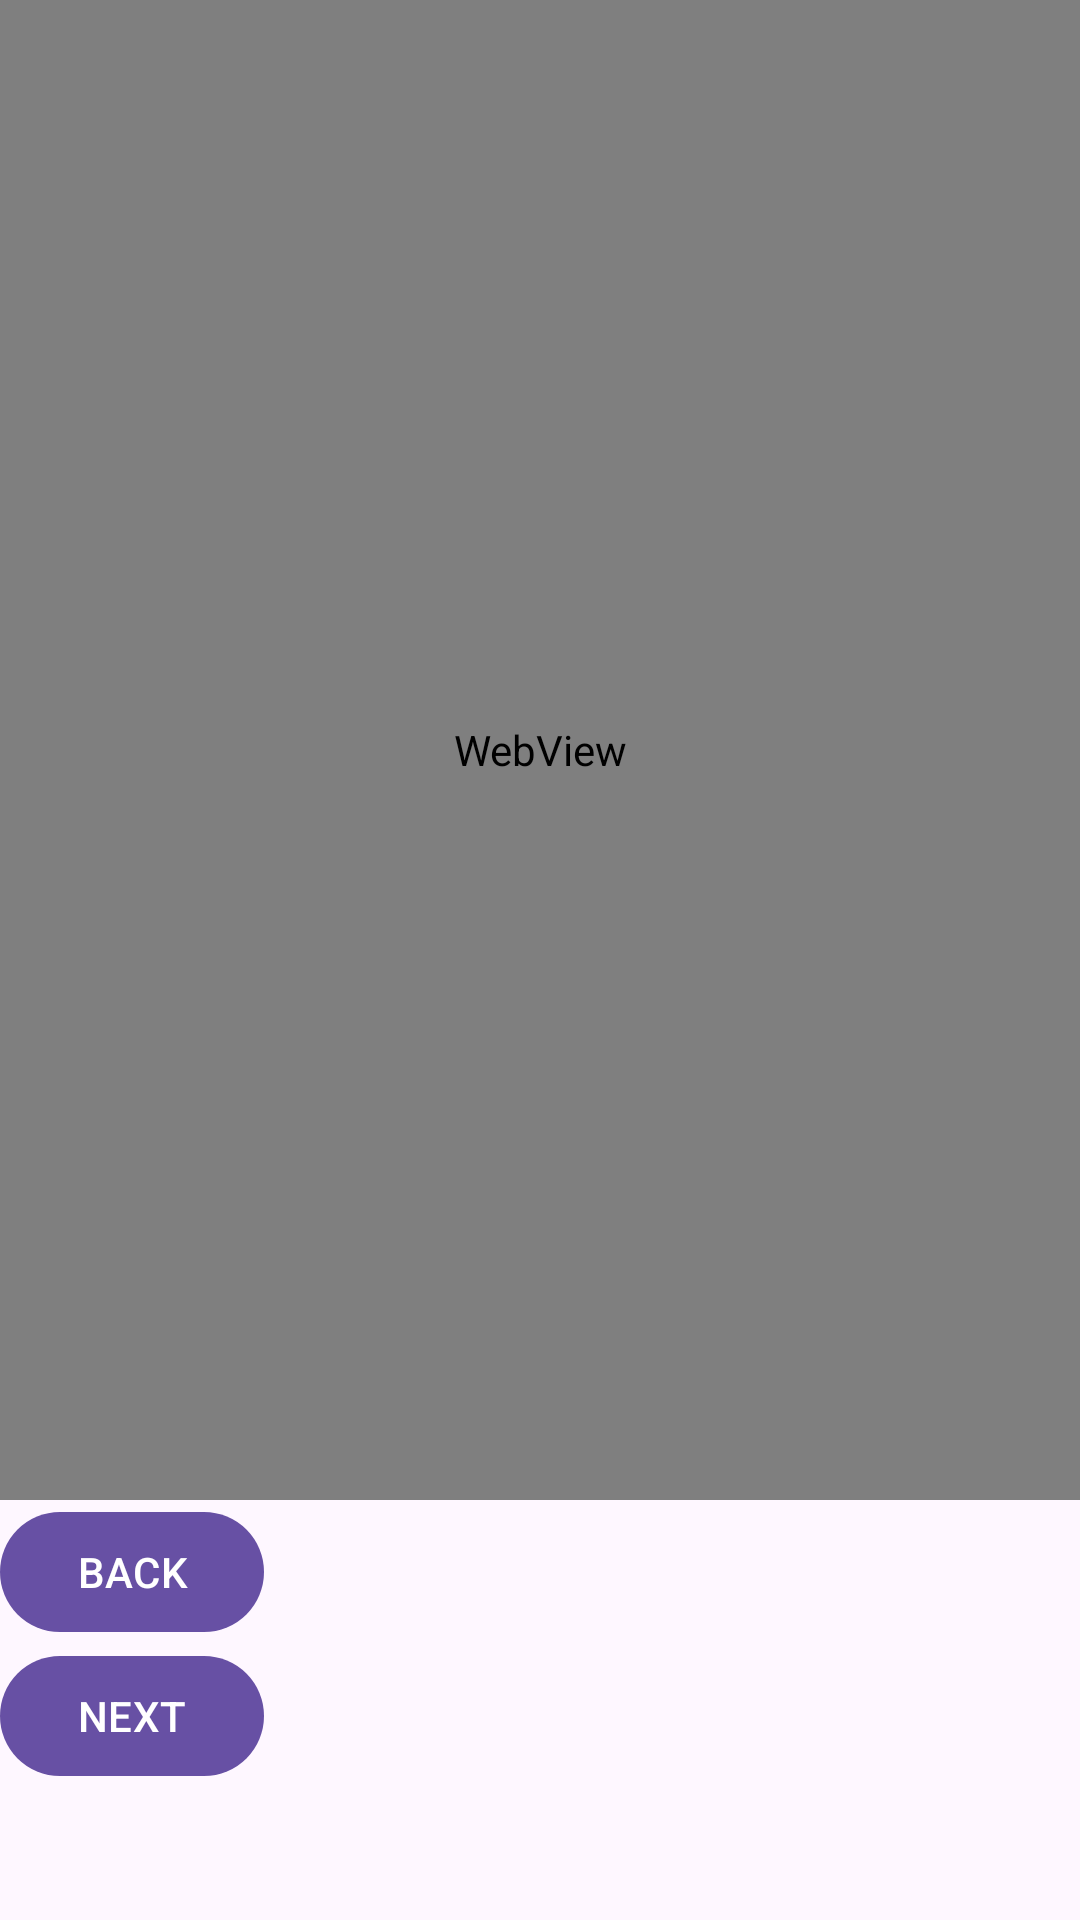

Android layout source for this screen:
<!-- AndroidManifest.xml: application theme Theme.Module4_Assignment -->
<!-- res/layout/activity_web_view_demo.xml -->
<?xml version="1.0" encoding="utf-8"?>
<LinearLayout
    xmlns:android="http://schemas.android.com/apk/res/android"
    xmlns:app="http://schemas.android.com/apk/res-auto"
    xmlns:tools="http://schemas.android.com/tools"
    android:layout_width="match_parent"
    android:layout_height="match_parent"
    android:layout_margin="25dp"
    android:orientation="vertical"
    tools:context=".WebViewDemo">



    <WebView
        android:id="@+id/web1"
        android:layout_width="match_parent"
        android:layout_height="500dp"/>


    <Button
        android:id="@+id/btnBack"
        android:layout_width="wrap_content"
        android:layout_height="wrap_content"
        android:text="BACK"
           />

    <Button
        android:id="@+id/btnNxt"
        android:layout_width="wrap_content"
        android:layout_height="wrap_content"
        android:text="NEXT"/>

</LinearLayout>
<!-- resources referenced by this layout -->
<resources>
  <style name="Theme.Module4_Assignment" parent="Base.Theme.Module4_Assignment" />
  <style name="Base.Theme.Module4_Assignment" parent="Theme.Material3.DayNight.NoActionBar">
          
          
      </style>
</resources>
